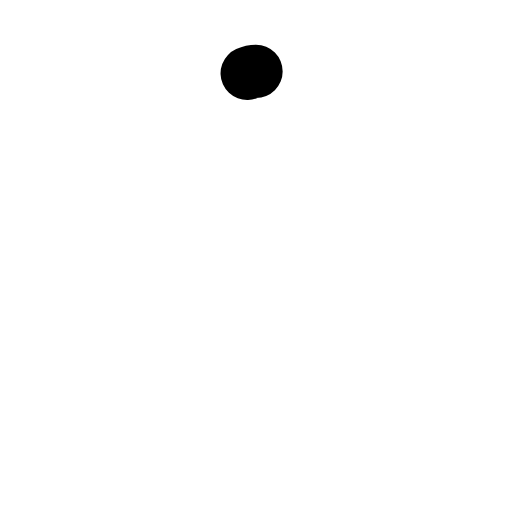
t = 0.00 s
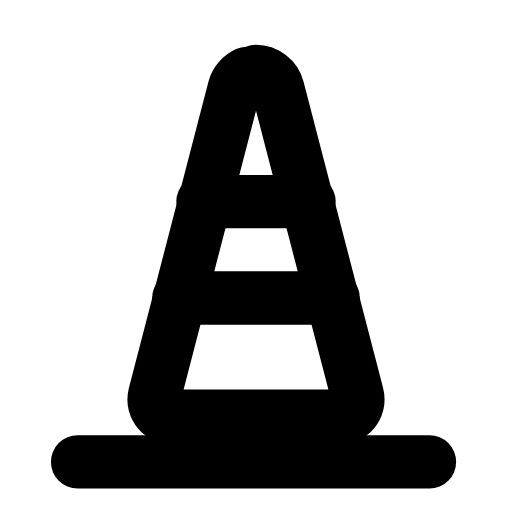
t = 0.24 s
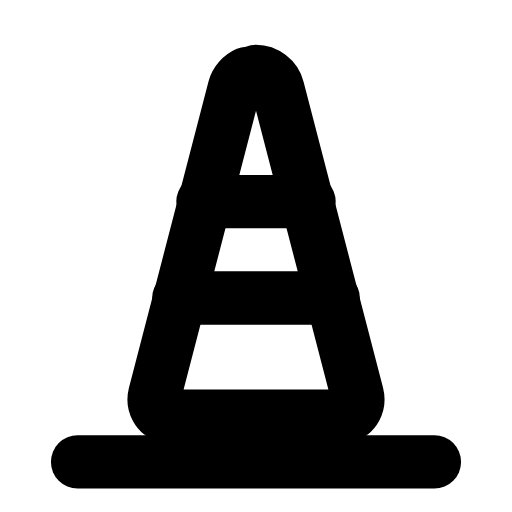
t = 0.47 s
t = 0.68 s: frame unchanged from t = 0.47 s, image omitted
t = 0.93 s: frame unchanged from t = 0.47 s, image omitted
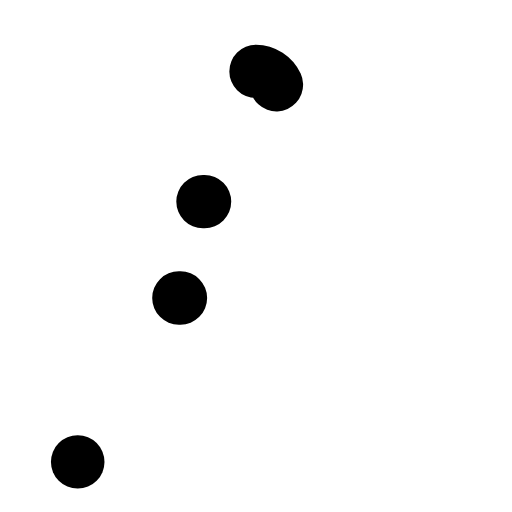
t = 1.17 s

The animated SVG that drew these frames (rendered in a browser with its animation timeline set to each time). Animation: 3 SMIL elements (animate=3); one cycle of 1.40 s, repeats indefinitely.

<svg xmlns="http://www.w3.org/2000/svg" width="24" height="24" viewBox="0 0 24 24" fill="none"><g transform="translate(-1.56 -1.625) scale(1.13)"><path stroke="currentColor" stroke-width="2.212" stroke-linecap="round" stroke-linejoin="round" fill="none" d="M12 4.4C12.4 4.4 12.8 4.7 12.9 5.1L16.2 17.8C16.3 18.2 16.1 18.6 15.7 18.7L8.3 18.7C7.9 18.6 7.7 18.2 7.8 17.8L11.1 5.1C11.2 4.7 11.6 4.4 12 4.4Z" pathLength="1" stroke-dasharray="1"><animate attributeName="stroke-dashoffset" values="1;1;0;0;0;0;1;1;1" keyTimes="0;0;0.189;0.45;0.6;0.774;0.9;0.9;1" dur="1.4s" repeatCount="indefinite" calcMode="spline" keySplines="0.16 1 0.3 1;0.16 1 0.3 1;0.16 1 0.3 1;0.16 1 0.3 1;0.16 1 0.3 1;0.16 1 0.3 1;0.16 1 0.3 1;0.16 1 0.3 1"/></path><path stroke="currentColor" stroke-width="2.212" stroke-linecap="round" stroke-linejoin="round" fill="none" d="M9.8 9.8L14.2 9.8M8.8 13.8L15.2 13.8" pathLength="1" stroke-dasharray="1"><animate attributeName="stroke-dashoffset" values="1;1;0;0;0;0;1;1;1" keyTimes="0;0.0315;0.2205;0.45;0.6;0.753;0.879;0.9;1" dur="1.4s" repeatCount="indefinite" calcMode="spline" keySplines="0.16 1 0.3 1;0.16 1 0.3 1;0.16 1 0.3 1;0.16 1 0.3 1;0.16 1 0.3 1;0.16 1 0.3 1;0.16 1 0.3 1;0.16 1 0.3 1"/></path><line stroke="currentColor" stroke-width="2.212" stroke-linecap="round" stroke-linejoin="round" fill="none" x1="4.6" y1="20.6" x2="19.4" y2="20.6" pathLength="1" stroke-dasharray="1"><animate attributeName="stroke-dashoffset" values="1;1;0;0;0;0;1;1;1" keyTimes="0;0.063;0.252;0.45;0.6;0.732;0.858;0.9;1" dur="1.4s" repeatCount="indefinite" calcMode="spline" keySplines="0.16 1 0.3 1;0.16 1 0.3 1;0.16 1 0.3 1;0.16 1 0.3 1;0.16 1 0.3 1;0.16 1 0.3 1;0.16 1 0.3 1;0.16 1 0.3 1"/></line></g></svg>
